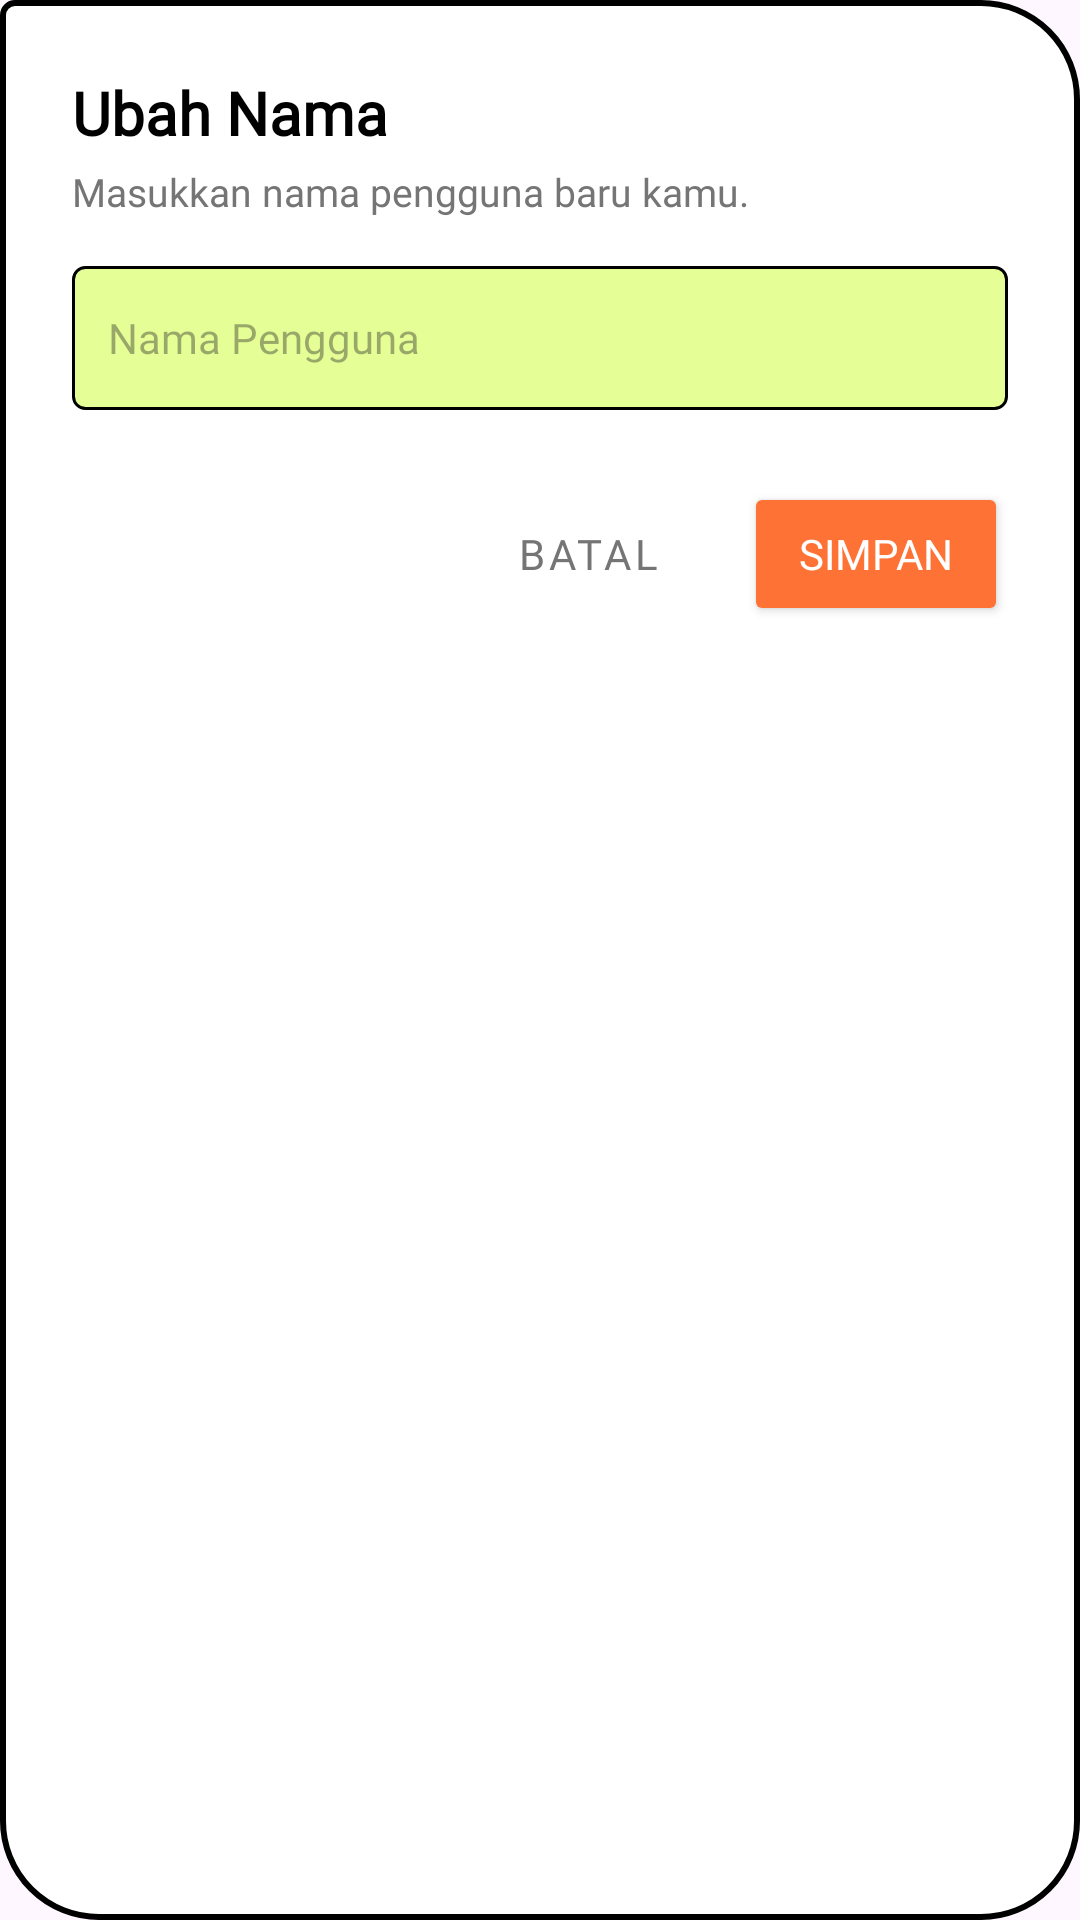

The Android layout XML behind this screen, and the referenced resources:
<!-- AndroidManifest.xml: application theme Theme.Neuma -->
<!-- res/layout/dialog_edit_name.xml -->
<?xml version="1.0" encoding="utf-8"?>
<LinearLayout xmlns:android="http://schemas.android.com/apk/res/android"
    xmlns:app="http://schemas.android.com/apk/res-auto"
    android:layout_width="match_parent"
    android:layout_height="wrap_content"
    android:background="@drawable/card_view"
    android:orientation="vertical"
    android:padding="24dp">

    <TextView
        android:layout_width="wrap_content"
        android:layout_height="wrap_content"
        android:fontFamily="@font/poppins_bold"
        android:text="Ubah Nama"
        android:textColor="@color/black"
        android:textSize="20sp"
        android:textStyle="bold" />

    <TextView
        android:layout_width="wrap_content"
        android:layout_height="wrap_content"
        android:layout_marginTop="4dp"
        android:fontFamily="@font/poppins"
        android:text="Masukkan nama pengguna baru kamu."
        android:textColor="#757575"
        android:textSize="13sp" />

    <EditText
        android:id="@+id/et_dialog_nama"
        android:layout_width="match_parent"
        android:layout_height="48dp"
        android:layout_marginTop="16dp"
        android:background="@drawable/rounded_input_background"
        android:fontFamily="@font/poppins"
        android:hint="Nama Pengguna"
        android:inputType="textPersonName"
        android:padding="12dp"
        android:textColor="@color/black"
        android:textSize="14sp" />

    <LinearLayout
        android:layout_width="match_parent"
        android:layout_height="wrap_content"
        android:layout_marginTop="24dp"
        android:gravity="end"
        android:orientation="horizontal">

        <Button
            android:id="@+id/btn_dialog_batal_nama"
            style="@style/Widget.MaterialComponents.Button.TextButton"
            android:layout_width="wrap_content"
            android:layout_height="wrap_content"
            android:fontFamily="@font/poppins_bold"
            android:text="Batal"
            android:textColor="#757575" />

        <Button
            android:id="@+id/btn_dialog_simpan_nama"
            android:layout_width="wrap_content"
            android:layout_height="wrap_content"
            android:layout_marginStart="8dp"
            android:backgroundTint="@color/secondary"
            android:fontFamily="@font/poppins_bold"
            android:text="Simpan"
            android:textColor="@color/white"
            app:cornerRadius="8dp"
            app:strokeColor="#000000"
            app:strokeWidth="1dp" />
    </LinearLayout>

</LinearLayout>
<!-- resources referenced by this layout -->
<resources>
  <color name="black">#FF000000</color>
  <color name="secondary">#FE7236</color>
  <color name="white">#FFFFFFFF</color>
  <!-- drawable card_view (drawable) -->
  <?xml version="1.0" encoding="utf-8"?>
  <shape xmlns:android="http://schemas.android.com/apk/res/android"
      android:shape="rectangle">
      <solid android:color="@color/white" />
      
      <corners
          android:topLeftRadius="4dp"
          android:topRightRadius="32dp"
          android:bottomLeftRadius="32dp"
          android:bottomRightRadius="32dp" />
      <stroke
          android:color="@color/black"
          android:width="2dp"/>
  </shape>
  <!-- drawable rounded_input_background (drawable) -->
  <?xml version="1.0" encoding="utf-8"?>
  <shape xmlns:android="http://schemas.android.com/apk/res/android"
      android:shape="rectangle">
      <solid android:color="@color/primary" />
      <corners android:radius="4dp" />
      <stroke
          android:width="1dp"
          android:color="#000000" />
  </shape>
  <style name="Theme.Neuma" parent="Base.Theme.Neuma" />
  <color name="primary">#E5FE96</color>
  <style name="Base.Theme.Neuma" parent="Theme.Material3.DayNight.NoActionBar">
          
          
      </style>
</resources>
